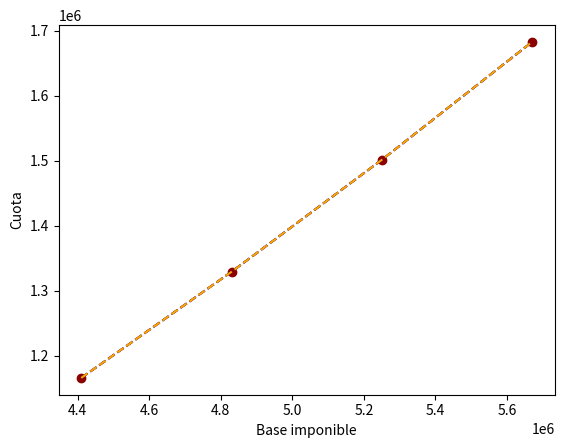

Write the Python code that produced this figure.
# -*- coding: utf-8 -*-
"""
Created on Sat Oct 16 14:48:40 2021

@author: Samy Cuestas, Carlos Escobar, Camilo Hernández, Juan Camilo Mendieta
"""
import scipy.interpolate as spi
import matplotlib.pyplot as plt
from scipy.interpolate import CubicSpline
import numpy as np
from scipy.interpolate import UnivariateSpline

# Base imponible solicitada en el ejercicio
Base = 5000000

# Conjuntos de datos que nos provee el enunciado (Valores de base imponible
# cuota integra y tasa marginal)
baseImp = np.array([4410000, 4830000, 5250000,5670000])
quota = np.array([1165978, 1329190, 1501474,1682830])
tipoMarginal = np.array([0.3886, 0.4102, 0.4318,0.4534])

# Interpolaciones Lineal, cuadrática y cúbica para cálculo de cuota
fun = spi.interp1d(baseImp, quota , kind = 'linear')
tipoCuadratic = spi.interp1d(baseImp, quota, kind='quadratic')
tipoCubic = CubicSpline(baseImp, quota)

# Interpolación para cálculo de tipo marginal
marg1 = spi.interp1d(baseImp, tipoMarginal , kind = 'linear',fill_value='extrapolate')
marg2 = spi.interp1d(baseImp, tipoMarginal, kind = 'quadratic',fill_value='extrapolate')
marg3 = CubicSpline(baseImp, tipoMarginal)

# Arreglos de datos para posterior graficación
linear=np.array([fun(4410000), fun(4830000), fun(5250000),fun(5670000)])
acuad=np.array([tipoCuadratic(4410000), tipoCuadratic(4830000), tipoCuadratic(5250000),tipoCuadratic(5670000)])
acub=np.array([tipoCubic(4410000), tipoCubic(4830000), tipoCubic(5250000),tipoCubic(5670000)])


#Impresión de resultados (tipo marginal calculado y costo final de la cuota)
print("Tipo marginal obtenido con cuadrática: {:.12f}".format(marg2(Base)*100), '%')
print("Tipo marginal obtenido con cúbica: {:.12f}".format(marg3(Base)*100), '%')

print("Cuota con lineal: {:.0f}".format(fun(Base)))
print("Cuota con cuadrática: {:.5f}".format(tipoCuadratic(Base)))
print("Cuota con cúbica: {:.5f}".format(tipoCubic(Base)))


#Graficas de los valores (Cuota de acuerdo a la base imponible)
plt.plot(baseImp,linear, 'o', color='darkred',linestyle='--')
plt.plot(baseImp,acub,color='darkblue',linestyle='--')
plt.plot(baseImp,acuad,color='orange',linestyle='--')
plt.xlabel("Base imponible")
plt.ylabel("Cuota")
plt.show()



